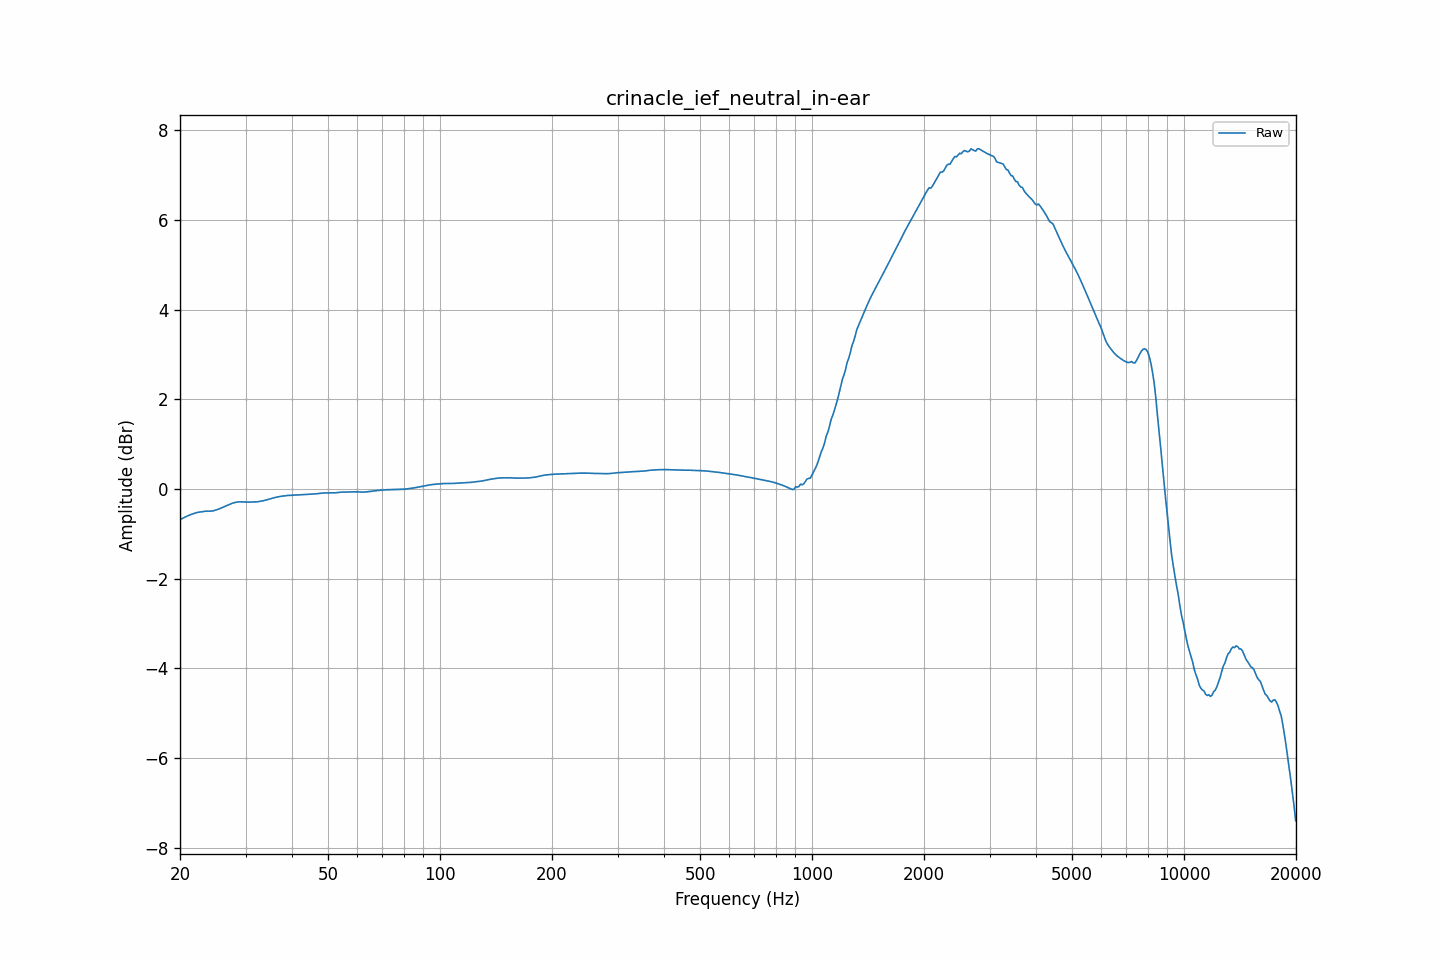

Values plotted in this chart, from the file beside it:
frequency, raw
20.00, -0.69
20.20, -0.67
20.40, -0.65
20.61, -0.63
20.81, -0.61
21.02, -0.60
21.23, -0.58
21.44, -0.57
21.66, -0.56
21.87, -0.54
22.09, -0.53
22.31, -0.52
22.54, -0.52
22.76, -0.51
22.99, -0.51
23.22, -0.50
23.45, -0.50
23.69, -0.50
23.92, -0.50
24.16, -0.50
24.40, -0.49
24.65, -0.49
24.89, -0.48
25.14, -0.46
25.39, -0.45
25.65, -0.44
25.91, -0.42
26.16, -0.40
26.43, -0.39
26.69, -0.37
26.96, -0.36
27.23, -0.34
27.50, -0.33
27.77, -0.31
28.05, -0.30
28.33, -0.30
28.62, -0.29
28.90, -0.29
29.19, -0.29
29.48, -0.29
29.78, -0.29
30.08, -0.29
30.38, -0.30
30.68, -0.30
30.99, -0.29
31.30, -0.29
31.61, -0.29
31.93, -0.29
32.24, -0.29
32.57, -0.28
32.89, -0.28
33.22, -0.27
33.55, -0.26
33.89, -0.25
34.23, -0.24
34.57, -0.23
34.92, -0.22
35.27, -0.21
35.62, -0.20
35.97, -0.19
... 635 more rows
